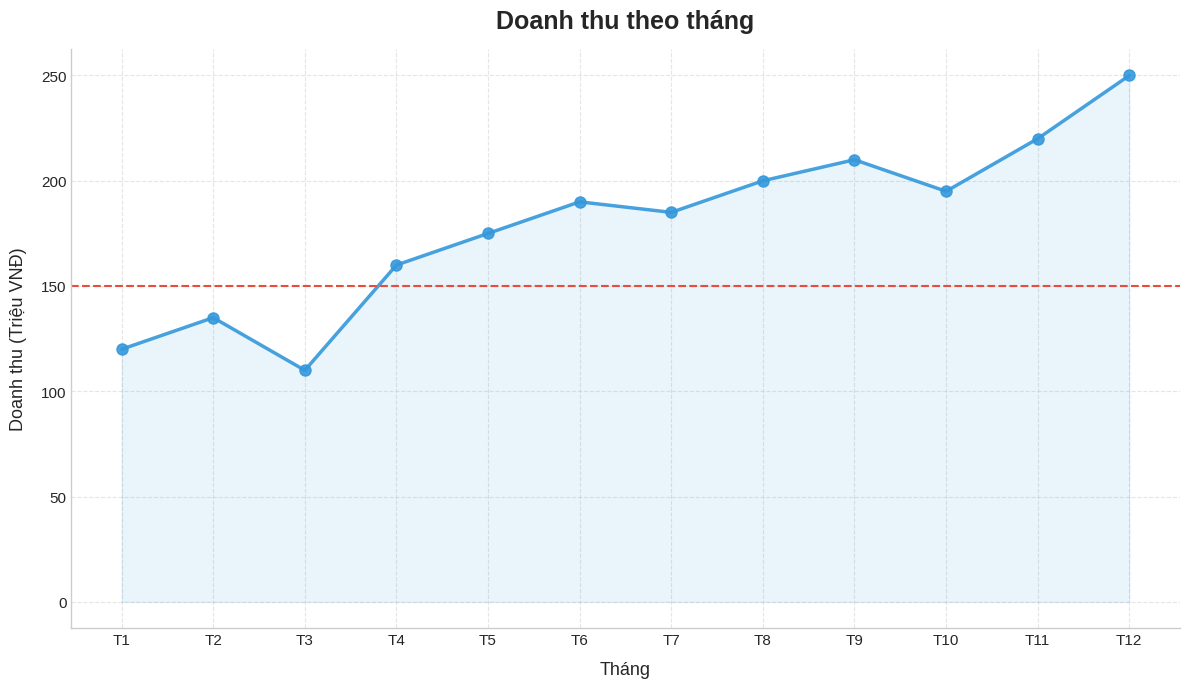

The script that saved this image: (Note: this script raises an exception after producing the figure.)
"""
Line Chart - Biểu đồ đường
Prompts: charts/prompts/01_line_chart_prompt.md
"""
import matplotlib.pyplot as plt
import pandas as pd
import numpy as np
from typing import Optional, List, Tuple, Union


# ============================================================
# CONFIGURATION
# ============================================================

class LineChartConfig:
    """Cấu hình mặc định cho Line Chart."""

    DEFAULTS = {
        'figsize': (12, 7),
        'dpi': 150,
        'style': 'seaborn-v0_8-whitegrid',
        'colors': ['#3498db', '#e74c3c', '#2ecc71', '#f39c12', '#9b59b6', '#1abc9c'],
        'linestyles': ['-', '--', ':', '-.'],
        'markers': ['o', 's', '^', 'D', 'P', '*', 'X', 'd'],
        'linewidth': 2.5,
        'markersize': 8,
        'alpha': 0.9,
        'title_fontsize': 18,
        'label_fontsize': 13,
        'tick_fontsize': 11,
        'legend_fontsize': 12,
    }

    @staticmethod
    def apply_style(style: Optional[str] = None):
        try:
            plt.style.use(style or LineChartConfig.DEFAULTS['style'])
        except Exception:
            pass

    @staticmethod
    def clean_spines(ax):
        for spine in ['top', 'right']:
            ax.spines[spine].set_visible(False)


# ============================================================
# SINGLE LINE CHART
# ============================================================

def plot_single_line(
    x: Union[pd.Series, np.ndarray, List],
    y: Union[pd.Series, np.ndarray, List],
    title: str = '',
    xlabel: str = '',
    ylabel: str = '',
    color: str = '#3498db',
    linestyle: str = '-',
    linewidth: float = 2.5,
    marker: str = 'o',
    markersize: float = 8,
    alpha: float = 0.9,
    label: Optional[str] = None,
    figsize: Tuple[int, int] = (12, 7),
    dpi: int = 150,
    style: Optional[str] = None,
    grid: bool = True,
    grid_linestyle: str = '--',
    grid_alpha: float = 0.5,
    xtick_rotation: int = 0,
    ytick_rotation: int = 0,
    xlim: Optional[Tuple[float, float]] = None,
    ylim: Optional[Tuple[float, float]] = None,
    hline: Optional[Tuple[float, str, str]] = None,
    vline: Optional[Tuple[float, str, str]] = None,
    fill_between: Optional[Tuple[Union[pd.Series, np.ndarray, List],
                                  float]] = None,
    fill_alpha: float = 0.2,
    fill_color: Optional[str] = None,
    annotate: Optional[Tuple[float, float, str]] = None,
    annotate_xytext: Optional[Tuple[float, float]] = None,
    annotate_arrow: bool = True,
    save_path: Optional[str] = None,
    show: bool = True
) -> plt.Figure:
    """
    Vẽ biểu đồ đường đơn (một đường).

    Args:
        x, y: dữ liệu trục X và Y
        color: màu đường (hex hoặc tên màu)
        linestyle: kiểu đường ('-', '--', ':', '-.')
        linewidth: độ dày đường
        marker: kiểu marker ('o', 's', '^', 'D', ...)
        markersize: kích thước marker
        alpha: độ trong suốt
        label: nhãn cho legend
        hline: tuple (value, color, linestyle) cho đường ngang
        vline: tuple (value, color, linestyle) cho đường đứng
        fill_between: tuple (y_value, alpha) để tô vùng dưới đường
        annotate: tuple (x, y, text) để ghi chú điểm
        annotate_xytext: tuple (x, y) cho vị trí text ghi chú
        save_path: đường dẫn lưu file
        show: hiển thị biểu đồ
    """
    LineChartConfig.apply_style(style)
    fig, ax = plt.subplots(figsize=figsize, dpi=dpi)

    ax.plot(x, y, linestyle=linestyle, linewidth=linewidth,
            marker=marker, markersize=markersize, color=color,
            alpha=alpha, label=label)

    if grid:
        ax.grid(True, linestyle=grid_linestyle, alpha=grid_alpha)

    if hline:
        val, hcolor, hstyle = hline
        ax.axhline(y=val, color=hcolor, linestyle=hstyle, linewidth=1.5)

    if vline:
        val, vcolor, vstyle = vline
        ax.axvline(x=val, color=vcolor, linestyle=vstyle, linewidth=1.5)

    if fill_between:
        y_val, f_alpha = fill_between
        fc = fill_color or color
        ax.fill_between(x, y, y_val, alpha=f_alpha, color=fc)

    if annotate:
        ax_x, ax_y, ann_text = annotate
        xytext = annotate_xytext or (ax_x + 0.5, ax_y + 5)
        arrowprops = dict(arrowstyle='->', color='red') if annotate_arrow else None
        ax.annotate(ann_text, xy=(ax_x, ax_y), xytext=xytext,
                    arrowprops=arrowprops, fontsize=10, color='red',
                    fontweight='bold')

    if title:
        ax.set_title(title, fontsize=LineChartConfig.DEFAULTS['title_fontsize'],
                     fontweight='bold', pad=15)
    if xlabel:
        ax.set_xlabel(xlabel, fontsize=LineChartConfig.DEFAULTS['label_fontsize'], labelpad=10)
    if ylabel:
        ax.set_ylabel(ylabel, fontsize=LineChartConfig.DEFAULTS['label_fontsize'], labelpad=10)

    ax.tick_params(axis='x', rotation=xtick_rotation,
                   labelsize=LineChartConfig.DEFAULTS['tick_fontsize'])
    ax.tick_params(axis='y', rotation=ytick_rotation,
                   labelsize=LineChartConfig.DEFAULTS['tick_fontsize'])

    if xlim:
        ax.set_xlim(xlim)
    if ylim:
        ax.set_ylim(ylim)

    if label:
        ax.legend(fontsize=LineChartConfig.DEFAULTS['legend_fontsize'],
                  frameon=True, edgecolor='gray')

    LineChartConfig.clean_spines(ax)
    plt.tight_layout()

    if save_path:
        fig.savefig(save_path, dpi=300, bbox_inches='tight', facecolor='white')

    if show:
        plt.show()

    return fig


# ============================================================
# MULTIPLE LINES CHART
# ============================================================

def plot_multiple_lines(
    df: pd.DataFrame,
    x: str,
    columns: List[str],
    title: str = '',
    xlabel: str = '',
    ylabel: str = '',
    colors: Optional[List[str]] = None,
    linestyles: Optional[List[str]] = None,
    markers: Optional[List[str]] = None,
    linewidth: float = 2.5,
    markersize: float = 8,
    alpha: float = 0.9,
    figsize: Tuple[int, int] = (14, 7),
    dpi: int = 150,
    style: Optional[str] = None,
    grid: bool = True,
    grid_linestyle: str = '--',
    grid_alpha: float = 0.5,
    legend_loc: str = 'best',
    legend_fontsize: int = 12,
    xtick_rotation: int = 0,
    ytick_rotation: int = 0,
    xlim: Optional[Tuple[float, float]] = None,
    ylim: Optional[Tuple[float, float]] = None,
    secondary_y: Optional[List[str]] = None,
    hline: Optional[List[Tuple[float, str, str]]] = None,
    fill_between_cols: Optional[Tuple[str, str]] = None,
    fill_alpha: float = 0.15,
    fill_color: Optional[str] = None,
    annotate_points: Optional[List[dict]] = None,
    save_path: Optional[str] = None,
    show: bool = True
) -> plt.Figure:
    """
    Vẽ biểu đồ nhiều đường.

    Args:
        df: DataFrame chứa dữ liệu
        x: tên cột trục X
        columns: danh sách cột Y cần vẽ
        colors: danh sách màu cho mỗi đường
        linestyles: danh sách kiểu đường
        markers: danh sách kiểu marker
        linewidth, markersize, alpha: style cho tất cả đường
        secondary_y: list cột vẽ trên trục Y phụ
        hline: list tuple (value, color, linestyle) cho đường ngang
        fill_between_cols: tuple (col1, col2) tô vùng giữa 2 cột
        annotate_points: list dicts với keys: x_val, y_col, text
        save_path: đường dẫn lưu file
        show: hiển thị biểu đồ
    """
    LineChartConfig.apply_style(style)

    if secondary_y:
        fig, ax1 = plt.subplots(figsize=figsize, dpi=dpi)
        ax2 = ax1.twinx()
        axes = {'primary': ax1, 'secondary': ax2}
    else:
        fig, ax = plt.subplots(figsize=figsize, dpi=dpi)
        axes = {'primary': ax}

    cfg = LineChartConfig.DEFAULTS
    color_list = colors or cfg['colors']
    ls_list = linestyles or cfg['linestyles']
    mk_list = markers or cfg['markers']

    for i, col in enumerate(columns):
        is_secondary = secondary_y and col in secondary_y
        ax = axes['secondary'] if is_secondary else axes['primary']

        color = color_list[i % len(color_list)]
        linestyle = ls_list[i % len(ls_list)]
        marker = mk_list[i % len(mk_list)]

        ax.plot(df[x], df[col], linestyle=linestyle, linewidth=linewidth,
                marker=marker, markersize=markersize, color=color,
                alpha=alpha, label=col)

    if grid:
        if secondary_y:
            axes['primary'].grid(True, linestyle=grid_linestyle,
                                alpha=grid_alpha, axis='y')
        else:
            axes['primary'].grid(True, linestyle=grid_linestyle,
                                alpha=grid_alpha)

    if hline:
        for val, hcolor, hstyle in hline:
            axes['primary'].axhline(y=val, color=hcolor, linestyle=hstyle,
                                    linewidth=1.5)

    if fill_between_cols:
        col1, col2 = fill_between_cols
        fc = fill_color or color_list[-1]
        axes['primary'].fill_between(df[x], df[col1], df[col2],
                                     alpha=fill_alpha, color=fc)

    if annotate_points:
        for ann in annotate_points:
            x_val = ann.get('x_val')
            y_col = ann.get('y_col')
            text = ann.get('text', '')
            xytext = ann.get('xytext')
            ax = axes['primary']
            ax_y = df.loc[df[x] == x_val, y_col].values[0]
            xytext = xytext or (x_val + 0.5, ax_y + 5)
            ax.annotate(text, xy=(x_val, ax_y), xytext=xytext,
                        arrowprops=dict(arrowstyle='->', color='#2c3e50'),
                        fontsize=10, color='#2c3e50', fontweight='bold')

    if title:
        axes['primary'].set_title(title,
                                  fontsize=cfg['title_fontsize'],
                                  fontweight='bold', pad=15)
    if xlabel:
        axes['primary'].set_xlabel(xlabel, fontsize=cfg['label_fontsize'], labelpad=10)
    if ylabel:
        axes['primary'].set_ylabel(ylabel, fontsize=cfg['label_fontsize'], labelpad=10)

    if secondary_y:
        axes['secondary'].set_ylabel(ylabel + ' (phụ)',
                                     fontsize=cfg['label_fontsize'], labelpad=10,
                                     color=color_list[len(axes['primary'].lines) - 1]
                                     if axes['primary'].lines else '#e74c3c')

    axes['primary'].tick_params(axis='x', rotation=xtick_rotation,
                                labelsize=cfg['tick_fontsize'])
    axes['primary'].tick_params(axis='y', rotation=ytick_rotation,
                                labelsize=cfg['tick_fontsize'])

    if xlim:
        axes['primary'].set_xlim(xlim)
    if ylim:
        axes['primary'].set_ylim(ylim)

    lines = axes['primary'].lines + (axes['secondary'].lines if secondary_y else [])
    labels = [col for col in columns]
    axes['primary'].legend(lines, labels, loc=legend_loc,
                           fontsize=legend_fontsize,
                           frameon=True, edgecolor='gray')

    LineChartConfig.clean_spines(axes['primary'])
    if secondary_y:
        axes['secondary'].spines['top'].set_visible(False)
        axes['secondary'].spines['right'].set_visible(False)

    plt.tight_layout()

    if save_path:
        fig.savefig(save_path, dpi=300, bbox_inches='tight', facecolor='white')

    if show:
        plt.show()

    return fig


# ============================================================
# PANDAS WRAPPER
# ============================================================

def pandas_line_chart(
    df: pd.DataFrame,
    x: Optional[str] = None,
    y: Optional[Union[str, List[str]]] = None,
    title: str = '',
    figsize: Tuple[int, int] = (12, 7),
    dpi: int = 150,
    style: Optional[str] = None,
    color: Optional[Union[str, List[str]]] = None,
    colormap: Optional[str] = None,
    linewidth: float = 2.5,
    marker: str = 'o',
    markersize: float = 8,
    alpha: float = 0.9,
    grid: bool = True,
    rot: int = 0,
    legend: Union[bool, str] = True,
    legend_loc: str = 'best',
    xlabel: Optional[str] = None,
    ylabel: Optional[str] = None,
    secondary_y: bool = False,
    save_path: Optional[str] = None,
    show: bool = True
) -> plt.Figure:
    """
    Vẽ line chart sử dụng pandas DataFrame.plot().

    Args:
        x: tên cột trục X (None = dùng index)
        y: tên cột Y (str hoặc list)
        color: màu đơn hoặc danh sách
        colormap: tên colormap
        legend: True/False hoặc 'reverse'
        secondary_y: vẽ trên trục Y phụ
        save_path: đường dẫn lưu file
        show: hiển thị biểu đồ
    """
    LineChartConfig.apply_style(style)

    ax = df.plot(kind='line', figsize=figsize, dpi=dpi,
                 x=x, y=y, color=color, colormap=colormap,
                 linewidth=linewidth, marker=marker, markersize=markersize,
                 alpha=alpha, grid=grid, rot=rot, legend=legend,
                 secondary_y=secondary_y)

    if title:
        ax.set_title(title, fontsize=LineChartConfig.DEFAULTS['title_fontsize'],
                     fontweight='bold', pad=15)
    if xlabel:
        ax.set_xlabel(xlabel, fontsize=LineChartConfig.DEFAULTS['label_fontsize'])
    if ylabel:
        ax.set_ylabel(ylabel, fontsize=LineChartConfig.DEFAULTS['label_fontsize'])

    if isinstance(legend, str) and legend == 'reverse':
        handles, labels = ax.get_legend_handles_labels()
        ax.legend(handles[::-1], labels[::-1], loc=legend_loc,
                  fontsize=LineChartConfig.DEFAULTS['legend_fontsize'])
    elif legend:
        ax.legend(loc=legend_loc, fontsize=LineChartConfig.DEFAULTS['legend_fontsize'])

    LineChartConfig.clean_spines(ax)
    plt.tight_layout()

    if save_path:
        ax.figure.savefig(save_path, dpi=300, bbox_inches='tight', facecolor='white')

    if show:
        plt.show()

    return ax.figure


# ============================================================
# USAGE EXAMPLES
# ============================================================

if __name__ == '__main__':
    # Sample data
    months = ['T1', 'T2', 'T3', 'T4', 'T5', 'T6', 'T7', 'T8', 'T9', 'T10', 'T11', 'T12']
    df = pd.DataFrame({
        'Tháng': months,
        'Doanh thu': [120, 135, 110, 160, 175, 190, 185, 200, 210, 195, 220, 250],
        'Chi phí':   [80,  85,  90,  95, 100, 105, 110, 115, 120, 125, 130, 140],
        'Lợi nhuận': [40,  50,  20,  65,  75,  85,  75,  85,  90,  70,  90, 110],
        'Khách hàng': [50, 60, 55, 70, 75, 80, 78, 85, 90, 82, 95, 105]
    })

    print("=== Line Chart Examples ===\n")

    # 1. Single line
    plot_single_line(
        x=months, y=df['Doanh thu'],
        title='Doanh thu theo tháng',
        xlabel='Tháng', ylabel='Doanh thu (Triệu VNĐ)',
        color='#3498db', marker='o', markersize=8,
        hline=(150, '#e74c3c', '--'),
        fill_between=(0, 0.1),
        show=False, save_path='charts/output/line_single.png'
    )
    print("1. Single line chart: charts/output/line_single.png")

    # 2. Multiple lines
    plot_multiple_lines(
        df=df, x='Tháng',
        columns=['Doanh thu', 'Chi phí', 'Lợi nhuận'],
        title='Doanh thu, Chi phí và Lợi nhuận 12 tháng',
        xlabel='Tháng', ylabel='Giá trị (Triệu VNĐ)',
        markers=['o', 's', '^'],
        hline=[(150, '#e74c3c', '--'), (100, '#f39c12', ':')],
        fill_between_cols=('Doanh thu', 'Chi phí'),
        annotate_points=[
            {'x_val': 'T12', 'y_col': 'Doanh thu', 'text': 'Đỉnh: 250M', 'xytext': ('T11', 235)}
        ],
        show=False, save_path='charts/output/line_multiple.png'
    )
    print("2. Multiple lines: charts/output/line_multiple.png")

    # 3. Pandas wrapper
    pandas_line_chart(
        df=df.set_index('Tháng')[['Doanh thu', 'Chi phí']],
        title='Doanh thu & Chi phí (Pandas)',
        xlabel='Tháng', ylabel='Triệu VNĐ',
        color=['#3498db', '#e74c3c'],
        grid=True, marker='o',
        show=False, save_path='charts/output/line_pandas.png'
    )
    print("3. Pandas wrapper: charts/output/line_pandas.png")
